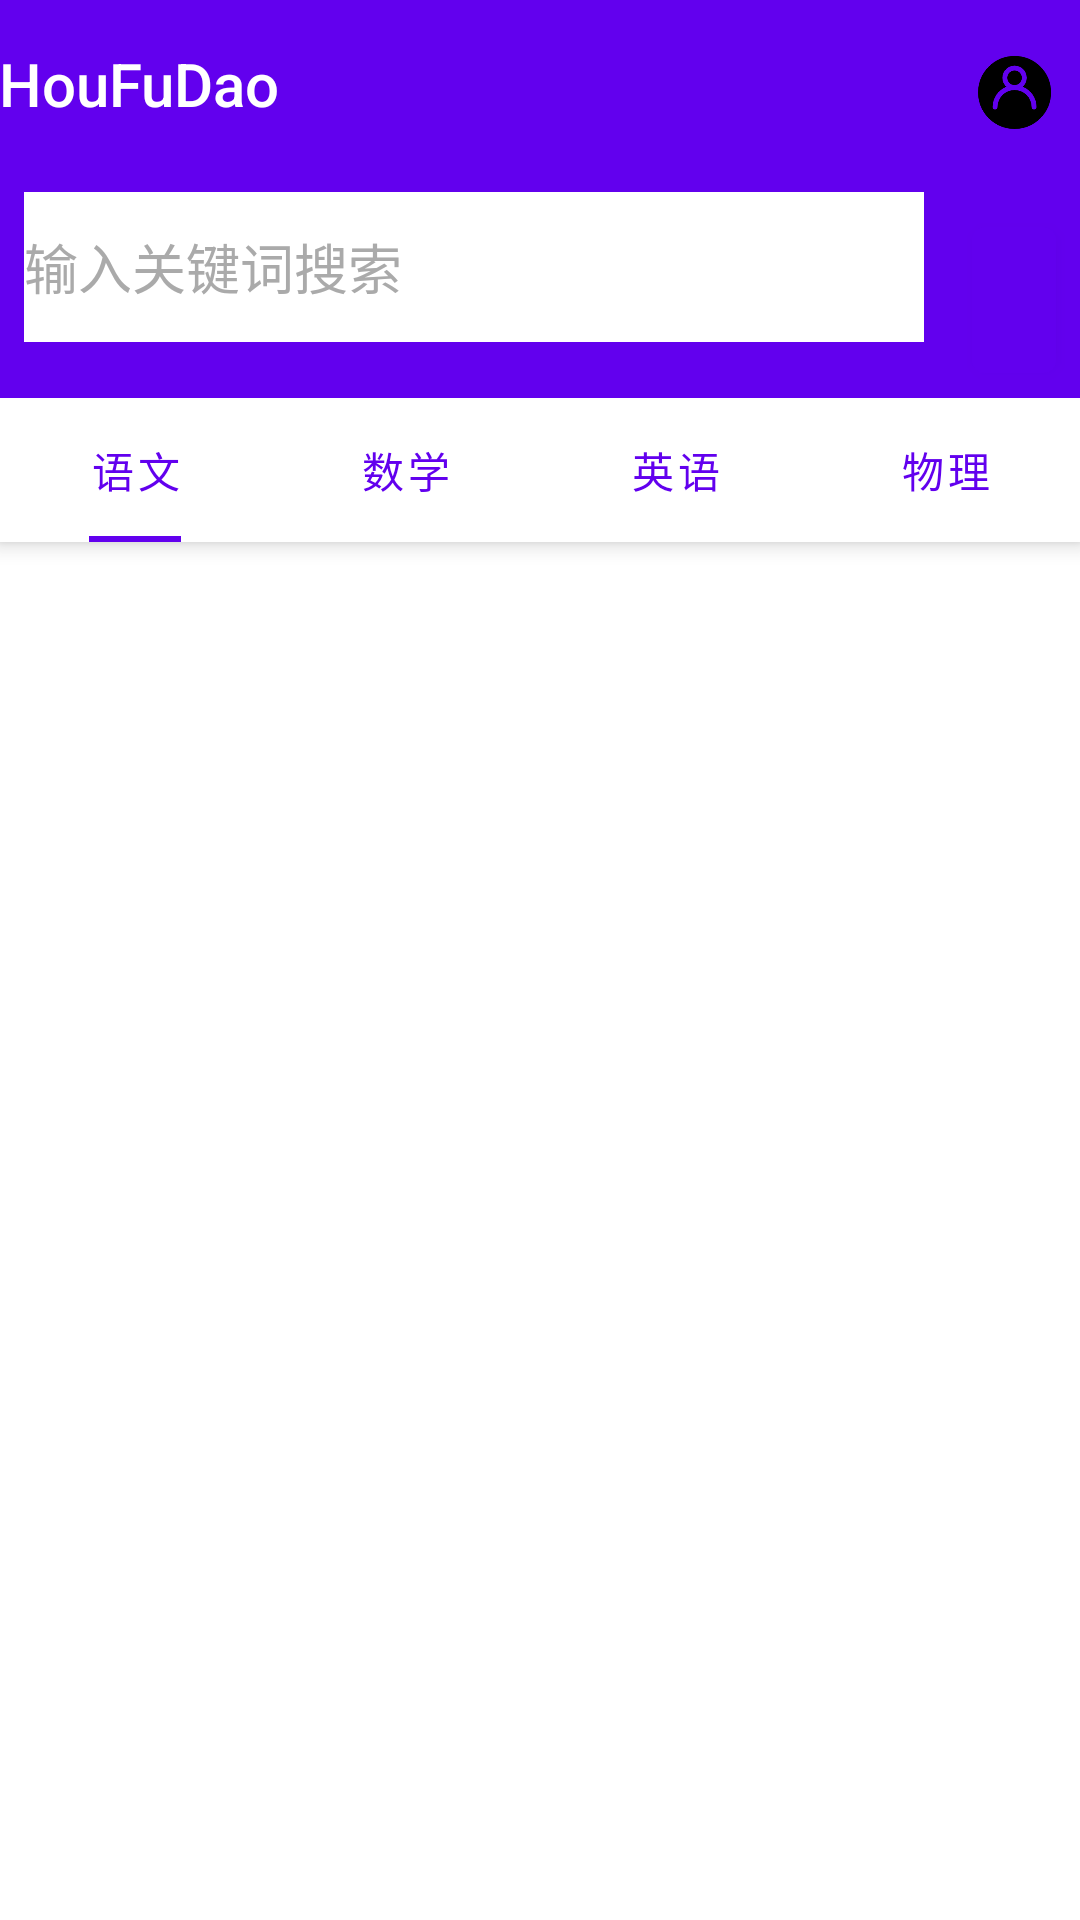

Write the Android layout XML for this screen, with the resource values it uses.
<!-- AndroidManifest.xml: activity theme Theme.HouFuDao.NoActionBar -->
<!-- res/layout/activity_host.xml -->
<?xml version="1.0" encoding="utf-8"?>
<androidx.coordinatorlayout.widget.CoordinatorLayout
    xmlns:android="http://schemas.android.com/apk/res/android"
    xmlns:app="http://schemas.android.com/apk/res-auto"
    xmlns:tools="http://schemas.android.com/tools"
    android:layout_width="match_parent"
    android:layout_height="match_parent"
    tools:context=".HostActivity">

    <com.google.android.material.appbar.AppBarLayout
        android:layout_height="wrap_content"
        android:layout_width="match_parent"
        android:theme="@style/Theme.HouFuDao.AppBarOverlay">
        <LinearLayout
            android:orientation="horizontal"
            android:layout_width="match_parent"
            android:layout_height="match_parent" android:layout_weight="1">
        <TextView
            android:id="@+id/title"
            android:layout_width="wrap_content"
            android:layout_height="wrap_content"
            android:gravity="center"
            android:minHeight="?actionBarSize"
            android:padding="@dimen/appbar_padding"
            android:text="@string/app_name"
            android:textAppearance="@style/TextAppearance.Widget.AppCompat.Toolbar.Title"/>
        <LinearLayout
            android:orientation="horizontal"
            android:layout_width="match_parent"
            android:layout_height="match_parent" android:layout_weight="1">

            <com.google.android.material.tabs.TabLayout
                android:id="@+id/tab_layout"
                android:layout_width="252dp"
                android:layout_height="wrap_content"
                android:layout_weight="0.12"
                android:background="@color/design_default_color_primary"
                app:tabTextColor="#fff" />

            <ImageView
                android:id="@+id/More_Column"
                android:layout_width="match_parent"
                android:layout_height="44dp"
                android:layout_margin="8dp"
                android:layout_weight="1"
                android:src="@drawable/user"
                android:contentDescription="Add channel"
                 />
        </LinearLayout>
        </LinearLayout>
        <LinearLayout
            android:orientation="horizontal"
            android:layout_width="match_parent"
            android:layout_height="wrap_content">
            <AutoCompleteTextView
                android:id="@+id/searchEdit"
                android:layout_width="300dp"
                android:layout_height="50dp"
                android:layout_margin="8dp"
                android:layout_marginStart="32dp"
                android:layout_marginTop="20dp"
                app:layout_constraintStart_toStartOf="parent"
                app:layout_constraintTop_toTopOf="parent"
                android:completionThreshold="2"
                android:background="@color/white"
                android:textColorHint="#aaa"
                android:hint="输入关键词搜索"/>
            <Button
                android:text="搜索"
                android:layout_margin="8dp"
                android:textColor="@color/white"
                android:layout_width="wrap_content"
                android:layout_marginTop="20dp"
                android:layout_height="wrap_content" android:id="@+id/buttonSearch" android:layout_weight="1"/>
        </LinearLayout>
        <com.google.android.material.tabs.TabLayout
            android:id="@+id/tab_layout2"
            android:layout_width="match_parent"
            android:layout_height="wrap_content"
            app:tabGravity="fill"
            app:tabMaxWidth="0dp"
            app:tabSelectedTextColor="@color/design_default_color_primary"
            app:tabTextColor="@color/design_default_color_primary"
            app:tabIndicatorFullWidth="false"
            >

            <com.google.android.material.tabs.TabItem
                android:id="@+id/tabItem1"
                android:layout_width="wrap_content"
                android:layout_height="wrap_content"
                android:text="语文"
                />

            <com.google.android.material.tabs.TabItem
                android:id="@+id/tabItem2"
                android:layout_width="wrap_content"
                android:layout_height="wrap_content"
                android:text="数学"
                />

            <com.google.android.material.tabs.TabItem
                android:layout_width="wrap_content"
                android:layout_height="wrap_content"
                android:text="英语"
                />

            <com.google.android.material.tabs.TabItem
                android:text="物理"
                android:layout_width="wrap_content"
                android:layout_height="wrap_content" />

        </com.google.android.material.tabs.TabLayout>
    </com.google.android.material.appbar.AppBarLayout>

    <androidx.viewpager.widget.ViewPager
        android:id="@+id/view_pager"
        android:layout_width="match_parent"
        android:layout_height="match_parent"
        app:layout_behavior="@string/appbar_scrolling_view_behavior">

        <FrameLayout xmlns:android="http://schemas.android.com/apk/res/android"
            android:layout_width="match_parent"
            android:layout_height="20dp"
            android:layout_marginLeft="2dp"
            android:layout_marginRight="2dp"
            android:gravity="center_vertical">

            <TextView
                android:id="@+id/textView"
                android:layout_width="wrap_content"
                android:layout_height="wrap_content"
                android:text="text"/>
        </FrameLayout>

    </androidx.viewpager.widget.ViewPager>
</androidx.coordinatorlayout.widget.CoordinatorLayout>
<!-- resources referenced by this layout -->
<resources>
  <!-- drawable user: png bitmap (drawable, 6523 bytes) -->
  <string name="app_name">HouFuDao</string>
  <style name="Theme.HouFuDao.AppBarOverlay" parent="ThemeOverlay.AppCompat.Dark.ActionBar" />
  <style name="Theme.HouFuDao.NoActionBar">
          <item name="windowActionBar">false</item>
          <item name="windowNoTitle">true</item>
      </style>
  <!-- not gathered from this repository: default colours our renderer supplied (Android Studio template values) -->
  <color name="white">#FFFFFFFF</color>
</resources>
